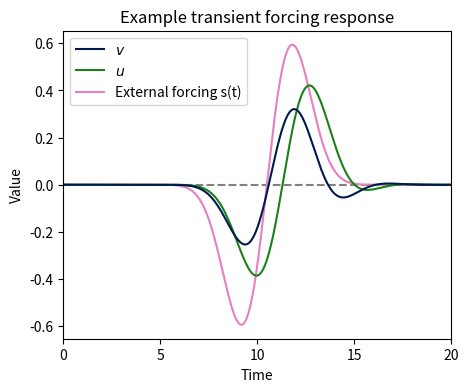

This figure's Python source:
import numpy as np
from matplotlib import pyplot as plt
from numpy import cos, sin
from math import pi, e

R = 2
D = 1
#u_0 = 2.24356837426285
#freq = 0.8631161426652929 #T = 1.159

p = 0
q2 = 0
abs_q = 0

delay = 10
sigma = 1
speed = 1

def change_RD(new_R, new_D):
    global R, D, p, q2, abs_q
    R = new_R
    D = new_D
    p = 0.5*(D+1)
    q2 = 0.25*( (D-1)**2 - 4*R )
    abs_q = (-q2)**0.5
change_RD(R, D)

def gauss(x):
    return (1 / (sigma * (2*pi)**0.5)) * e**(-x**2 / (2*sigma**2))

def drive_sub(t):
    return gauss((t-delay) - sigma ) - gauss((t-delay) + sigma)

def drive(t):
    return drive_sub(t) + drive_sub(t - 1)# + drive_sub(t - 0.5)

dt = 0.0001
end = delay * 2
t_array = np.arange(0, end, dt)
points = len(t_array)
v = np.zeros(points)
u = np.zeros(points)
i = np.zeros(points)
#u[0] = u_0

for point in range(1, points):
    t = t_array[point]
    i[point] = drive(t)
    v[point] = v[point-1] + dt * (-v[point-1] - u[point-1] + drive(t))
    #if v[point] >= 1:
    #    v[point] = 0
    u[point] = u[point-1] + dt * (R * v[point-1] - D * u[point-1])

fig = plt.figure(figsize=(5,4), dpi=200)

plt.axhline(y=0, c="gray", linestyle="dashed")

#plt.plot(t_array, i, label="External forcing I(t)", c="#ff7f41")
#plt.plot(t_array, u, label="$u$", c="#9569be")
#plt.plot(t_array, v, label="$v$", c="#007d69")
plt.plot(t_array, i, label="External forcing s(t)", c=(0.9, 0.5, 0.75))
plt.plot(t_array, u, label="$u$", c=(0.1, 0.5, 0.1))
plt.plot(t_array, v, label="$v$", c=(0.0, 0.1, 0.3))

#plt.axhline(u_0, c="pink", label="$u_0$")
#plt.axhline(R/D, c="purple", label="$u$ steady state")
#plt.axhline(1, c="gray", linestyle="dotted")
n = 0
#while True:
#    n += 1
#    this_T = (1/freq) * n
#    if this_T > end:
#        break
#    else:
#        plt.axvline(this_T, c="gray", linestyle="dotted")
plt.legend(loc="upper left", reverse=True)
plt.xlim(0, end)
plt.xticks(np.arange(0, 20.1, 5))
plt.xlabel("Time")
plt.ylabel("Value")
plt.title("Example transient forcing response")#; $R$ = {}, $D = {}, $σ$ = {}$".format(R, D, sigma))
plt.show()

